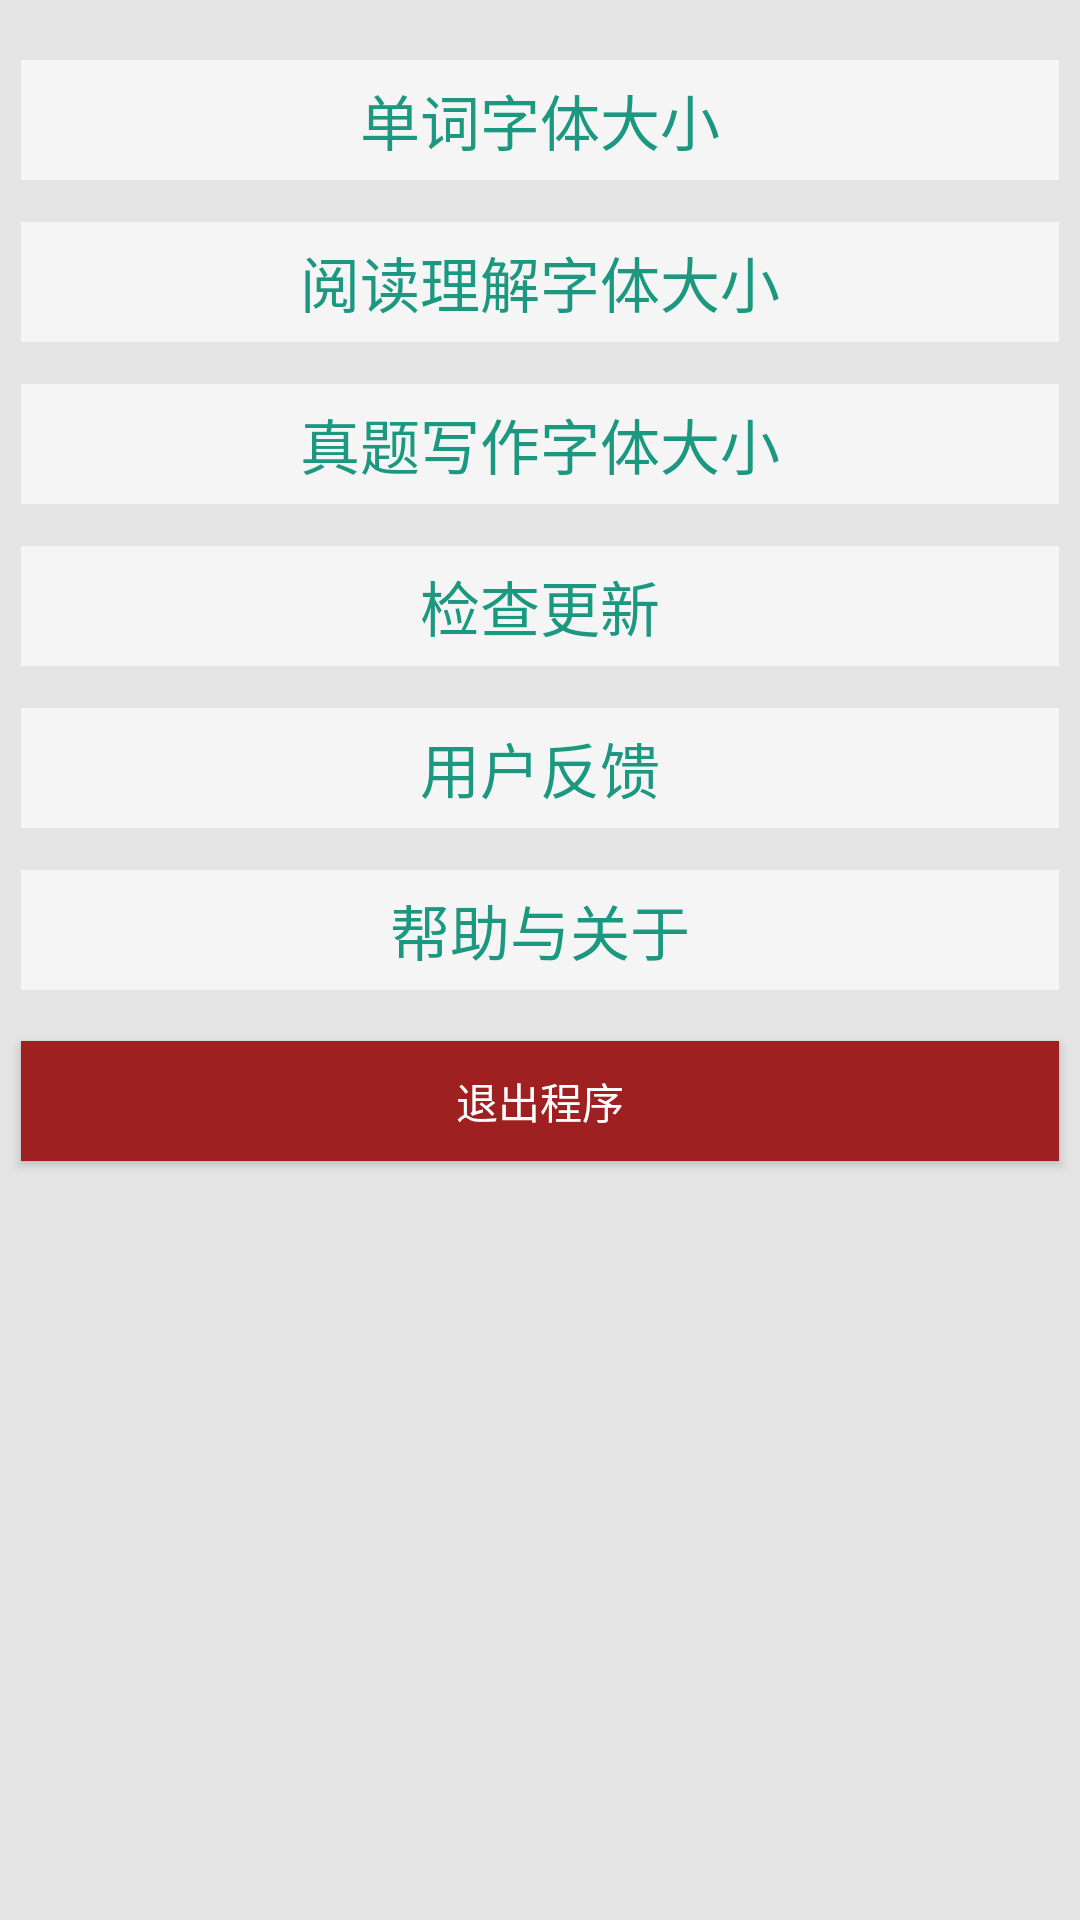

Android layout source for this screen:
<!-- AndroidManifest.xml: fallback theme Theme.MaterialComponents.DayNight.NoActionBar -->
<!-- res/layout/setting_layout.xml -->
<RelativeLayout xmlns:android="http://schemas.android.com/apk/res/android"
    xmlns:tools="http://schemas.android.com/tools"
    android:layout_width="match_parent"
    android:layout_height="match_parent"
    tools:context="${packageName}.${activityClass}">
    <LinearLayout 
        android:layout_width="fill_parent"
        android:layout_height="fill_parent"
        android:background="@color/main_layout_bg"
        android:orientation="vertical">
        <LinearLayout  
	        android:layout_width="match_parent"
	        android:layout_height="40dip"
            android:layout_marginTop="20dip"
            android:layout_marginRight="7dip"
            android:layout_marginLeft="7dip"
            android:layout_marginBottom="7dip"
	        android:background="@color/words_layout_bg">
        	<Button
        	    android:id="@id/setting_button_font_word"
        	    android:layout_width="match_parent"
        	    android:layout_height="match_parent"
        	    android:layout_weight="10"
        	    android:textColor="@color/words_font_normal"
        	    android:textSize="20dip"
        	    android:gravity="center"
        	    android:text="单词字体大小"
        	    android:background="@drawable/button_detail_konwnornot_selector"
        	    android:layout_gravity="center_vertical"/> 
        	 <ImageButton
        	     android:id="@id/setting_button_more_word"
        	     android:layout_width="wrap_content"
        	     android:layout_height="wrap_content"
        	     android:layout_weight="1"
        	     android:layout_gravity="center"
        	     android:layout_toRightOf="@id/setting_button_font_word"
        	     android:background="@drawable/button_next_selector" />    
       </LinearLayout>
       <LinearLayout  
		        android:layout_width="match_parent"
		        android:layout_height="40dip"
	            android:layout_margin="7dip"
		        android:background="@color/words_layout_bg">
	        	<Button
	        	    android:id="@id/setting_button_font_reading"
	        	    android:layout_width="match_parent"
	        	    android:layout_height="match_parent"
	        	    android:layout_weight="10"
	        	    android:textColor="@color/words_font_normal"
	        	    android:textSize="20dip"
	        	    android:gravity="center"
	        	    android:background="@drawable/button_detail_konwnornot_selector"
	        	    android:layout_gravity="center_vertical"
	        	    android:text="阅读理解字体大小"/> 
	        	 <ImageButton
	        	     android:id="@id/setting_button_more_reading"
	        	     android:layout_width="wrap_content"
	        	     android:layout_height="wrap_content"
	        	     android:layout_weight="1"
	        	     android:layout_gravity="center"
	        	     android:layout_toRightOf="@id/word_example_word"
	        	     android:background="@drawable/button_next_selector" />    
        </LinearLayout>
        <LinearLayout  
		        android:layout_width="match_parent"
		        android:layout_height="40dip"
	            android:layout_margin="7dip"
		        android:background="@color/words_layout_bg">
	        	<Button
	        	    android:id="@id/setting_button_font_writting"
	        	    android:layout_width="0dip"
	        	    android:layout_height="match_parent"
	        	    android:layout_weight="10"
	        	    android:textColor="@color/words_font_normal"
	        	    android:textSize="20dip"
	        	    android:gravity="center"
	        	    android:background="@drawable/button_detail_konwnornot_selector"
	        	    android:layout_gravity="center_vertical"
	        	    android:text="真题写作字体大小"/>  
	        	 <ImageButton
	        	     android:id="@id/setting_button_more_writting"
	        	     android:layout_width="wrap_content"
	        	     android:layout_height="wrap_content"
	        	     android:layout_gravity="center"
	        	     android:layout_toRightOf="@id/word_example_word"
	        	     android:background="@drawable/button_next_selector" />    
        </LinearLayout>
        
        <LinearLayout  
		        android:layout_width="match_parent"
		        android:layout_height="40dip"
	            android:layout_margin="7dip"
		        android:background="@color/words_layout_bg">
	        	<Button
	        	    android:id="@id/setting_button_update"
	        	    android:layout_width="0dip"
	        	    android:layout_height="match_parent"
	        	    android:layout_weight="10"
	        	    android:textColor="@color/words_font_normal"
	        	    android:textSize="20dip"
	        	    android:gravity="center"
	        	    android:background="@drawable/button_detail_konwnornot_selector"
	        	    android:layout_gravity="center_vertical"
	        	    android:text="检查更新"/> 
       	     <ImageButton
        	     android:id="@id/setting_button_more_help"
        	     android:layout_width="wrap_content"
        	     android:layout_height="wrap_content"
        	     android:layout_gravity="center"
        	     android:layout_toRightOf="@id/setting_button_update"
        	     android:background="@drawable/button_next_selector" />  
        </LinearLayout>
        <LinearLayout  
		        android:layout_width="match_parent"
		        android:layout_height="40dip"
	            android:layout_margin="7dip"
		        android:background="@color/words_layout_bg">
	        	<Button
	        	    android:id="@id/setting_button_feedback"
	        	    android:layout_width="0dip"
	        	    android:layout_height="match_parent"
	        	    android:layout_weight="10"
	        	    android:textColor="@color/words_font_normal"
	        	    android:textSize="20dip"
	        	    android:gravity="center"
	        	    android:background="@drawable/button_detail_konwnornot_selector"
	        	    android:layout_gravity="center_vertical"
	        	    android:text="用户反馈"/> 
       	     <ImageButton
        	     android:id="@id/setting_button_more_feedback"
        	     android:layout_width="wrap_content"
        	     android:layout_height="wrap_content"
        	     android:layout_gravity="center"
        	     android:layout_toRightOf="@id/setting_button_feedback"
        	     android:background="@drawable/button_next_selector" />  
        </LinearLayout>
        
        <LinearLayout  
		        android:layout_width="match_parent"
		        android:layout_height="40dip"
	            android:layout_margin="7dip"
		        android:background="@color/words_layout_bg">
	        	<Button
	        	    android:id="@id/setting_button_help"
	        	    android:layout_width="0dip"
	        	    android:layout_height="match_parent"
	        	    android:layout_weight="10"
	        	    android:textColor="@color/words_font_normal"
	        	    android:textSize="20dip"
	        	    android:gravity="center"
	        	    android:background="@drawable/button_detail_konwnornot_selector"
	        	    android:layout_gravity="center_vertical"
	        	    android:text="帮助与关于"/> 
	        	 <ImageButton
	        	     android:id="@id/setting_button_more_help"
	        	     android:layout_width="wrap_content"
	        	     android:layout_height="wrap_content"
	        	     android:layout_gravity="center"
	        	     android:layout_toRightOf="@id/setting_button_help"
	        	     android:background="@drawable/button_next_selector" />    
        </LinearLayout>
        
        <Button 
            android:id="@id/setting_button_exit"
            android:layout_width="match_parent"
            android:layout_height="40dip"
            android:layout_marginTop="10dip"
            android:layout_marginLeft="7dip"
            android:layout_marginRight="7dip" 
            android:layout_gravity="center"
            android:background="@drawable/button_example_notknown_selector"
			android:gravity="center"
            android:text="退出程序" 
            android:textColor="@color/font_white"/>
    </LinearLayout>
</RelativeLayout>
<!-- resources referenced by this layout -->
<resources>
  <item type="color" name="font_white">#FFFFFF</item>
  <item type="color" name="main_layout_bg">#E4E4E4</item>
  <item type="color" name="words_font_normal">#1C9881</item>
  <item type="color" name="words_layout_bg">#F5F5F5</item>
  <!-- drawable button_example_notknown_selector (drawable) -->
  <?xml version="1.0" encoding="UTF-8"?>
  
  <selector
  	xmlns:android="http://schemas.android.com/apk/res/android">
  	<item
  		android:state_pressed="true"
  		android:drawable="@color/word_button_delete_selected" />
  	<item
  		android:state_selected="true"
  		android:drawable="@color/word_button_delete_selected" />
  	<item
  		android:drawable="@color/word_button_delete_normal" /> 
  </selector>
  <!-- drawable button_next_selector (drawable) -->
  <?xml version="1.0" encoding="UTF-8"?>
  
  <selector
  	xmlns:android="http://schemas.android.com/apk/res/android">
  	<item
  		android:state_pressed="true"
  		android:drawable="@drawable/button_next_selected" />
  	<item
  		android:state_selected="true"
  		android:drawable="@drawable/button_next_selected" />
  	<item
  		android:drawable="@drawable/button_next_normal" /> 
  </selector>
  <item type="color" name="word_button_delete_selected">#CC0000</item>
  <item type="color" name="word_button_delete_normal">#9E2020</item>
  <!-- drawable button_next_normal: png bitmap (drawable-hdpi, 23131 bytes) -->
</resources>
